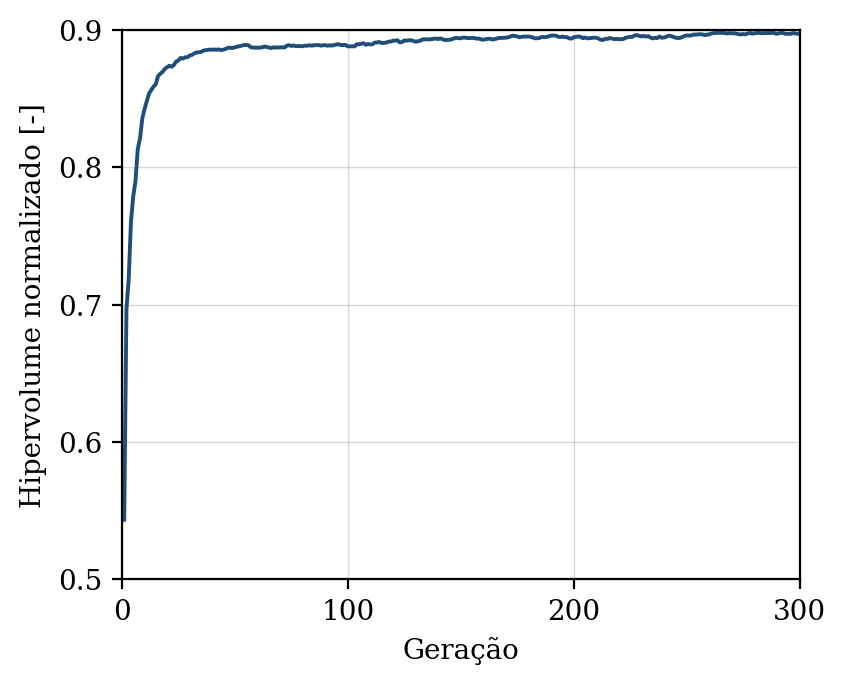

The data file committed next to this chart (first rows):
geracao, hipervolume, n_solucoes, n_avaliacoes
1, 0.5434, 4, 50
2, 0.6967, 8, 100
3, 0.7189, 15, 150
4, 0.7605, 20, 200
5, 0.7789, 28, 250
6, 0.7899, 34, 300
7, 0.8132, 33, 350
8, 0.8211, 39, 400
9, 0.8354, 36, 450
10, 0.8425, 39, 500
11, 0.8482, 43, 550
12, 0.8537, 49, 600
13, 0.8563, 50, 650
14, 0.8588, 50, 700
15, 0.8605, 50, 750
16, 0.8665, 50, 800
17, 0.8682, 50, 850
18, 0.8695, 50, 900
19, 0.8718, 50, 950
20, 0.8729, 50, 1000
21, 0.874, 50, 1050
22, 0.8733, 50, 1100
23, 0.8745, 50, 1150
24, 0.8771, 50, 1200
25, 0.8778, 50, 1250
26, 0.8797, 50, 1300
27, 0.8792, 50, 1350
28, 0.8802, 50, 1400
29, 0.8801, 50, 1450
30, 0.8814, 50, 1500
31, 0.8819, 50, 1550
32, 0.8829, 50, 1600
33, 0.8837, 50, 1650
34, 0.8838, 50, 1700
35, 0.8841, 50, 1750
36, 0.8849, 50, 1800
37, 0.8854, 50, 1850
38, 0.8855, 50, 1900
39, 0.8857, 50, 1950
40, 0.8857, 50, 2000
41, 0.8858, 50, 2050
42, 0.8857, 50, 2100
43, 0.8858, 50, 2150
44, 0.8854, 50, 2200
45, 0.8857, 50, 2250
46, 0.8863, 50, 2300
47, 0.8871, 50, 2350
48, 0.8871, 50, 2400
49, 0.8869, 50, 2450
50, 0.8874, 50, 2500
51, 0.8879, 50, 2550
52, 0.8882, 50, 2600
53, 0.8886, 50, 2650
54, 0.889, 50, 2700
55, 0.8892, 50, 2750
56, 0.8889, 50, 2800
57, 0.8875, 50, 2850
58, 0.8872, 50, 2900
59, 0.8871, 50, 2950
60, 0.8871, 50, 3000
... 240 more rows
